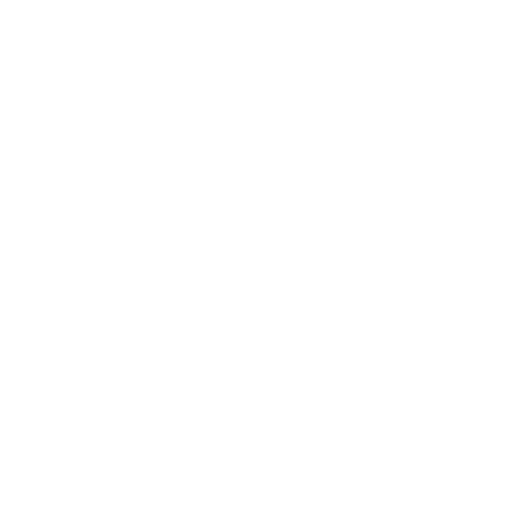
t = 0.00 s
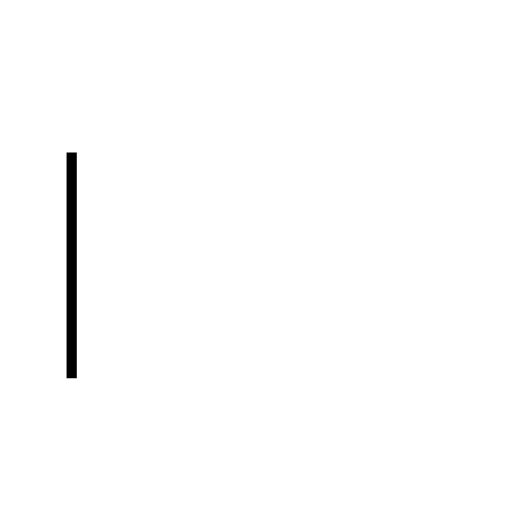
t = 0.66 s
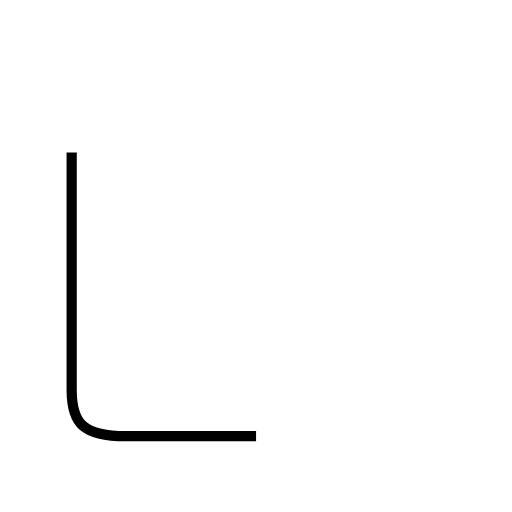
t = 1.32 s
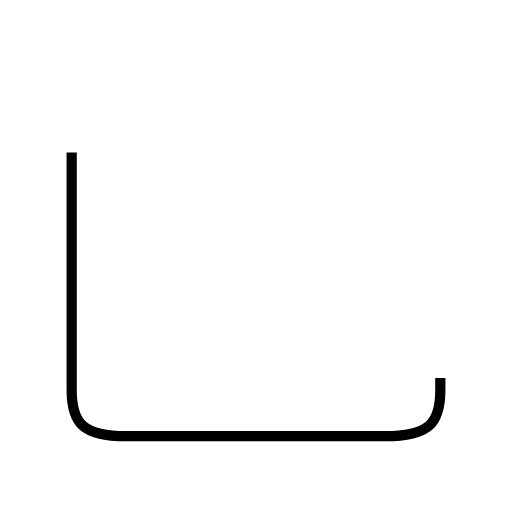
t = 1.98 s
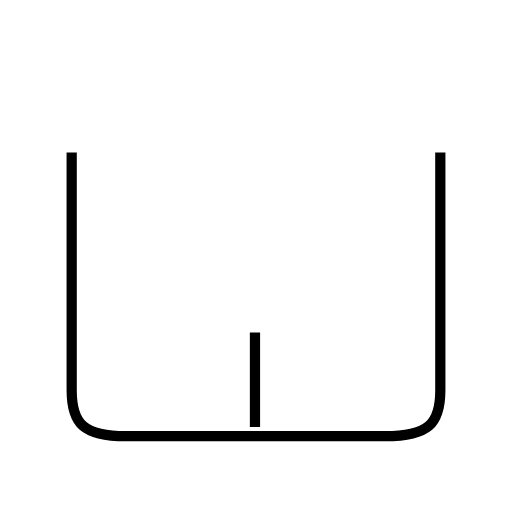
t = 2.92 s
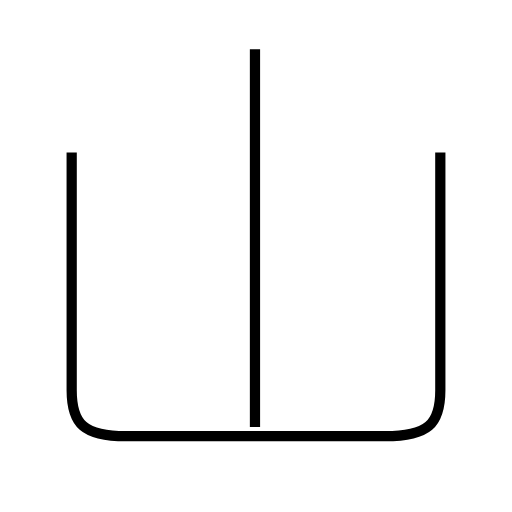
t = 3.75 s

The animated SVG that drew these frames (rendered in a browser with its animation timeline set to each time). Animation: 2 SMIL elements (animate=2); one cycle of 3.75 s.

<?xml version='1.0' encoding='utf-8'?>
<svg viewBox="0.0 -6.0 50.0 50.0" version="1.1" xmlns="http://www.w3.org/2000/svg"><rect x="-1000" y="-1000" width="2000" height="2000" stroke="white" fill="white" /><g style="fill:none;stroke:#000000;stroke-width:1"><path d="M 7.0 -29.1 L 7.0 -5.9 C 7.0 -2.6 8.2 -1.4 12.3 -1.4 L 37.6 -1.4 C 41.8 -1.4 43.0 -2.6 43.0 -5.9 L 43.0 -29.1 " transform="translate(0.0 38.0)" stroke-dasharray="88.1376298484821" stroke-dashoffset="88.1376298484821"><animate attributeName="stroke-dashoffset" from="88.1376298484821" to="0" dur="2.6441288954544633s" begin="0s; anim_end.end" fill="freeze" id="anim0" /></path><path d="M 24.9 -2.3 L 24.9 -39.2" transform="translate(0.0 38.0)" stroke-dasharray="36.900000000000006" stroke-dashoffset="36.900000000000006"><animate attributeName="stroke-dashoffset" from="36.900000000000006" to="0" dur="1.1070000000000002s" begin="anim0.end" fill="freeze" id="anim_end" /></path></g></svg>
